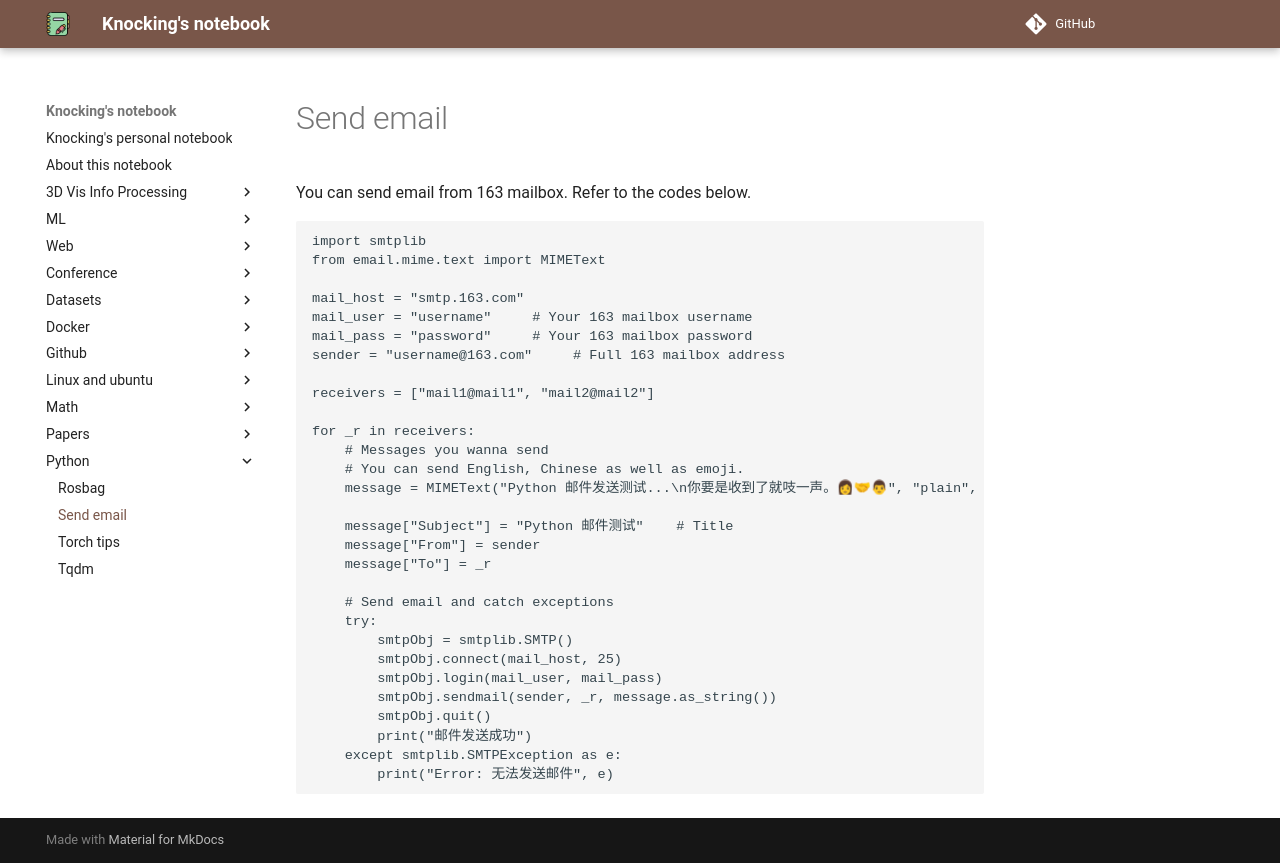

repository: CydKnocking/notes · page: python/send_email/index.html · generator: mkdocs

You can send email from 163 mailbox. Refer to the codes below.

```
import smtplib
from email.mime.text import MIMEText

mail_host = "smtp.163.com"
mail_user = "username"     # Your 163 mailbox username
mail_pass = "password"     # Your 163 mailbox password
sender = "username@163.com"     # Full 163 mailbox address

receivers = ["mail1@mail1", "mail2@mail2"]

for _r in receivers:
    # Messages you wanna send
    # You can send English, Chinese as well as emoji.
    message = MIMEText("Python 邮件发送测试...\n你要是收到了就吱一声。👩🤝👨", "plain", "utf-8")

    message["Subject"] = "Python 邮件测试"    # Title
    message["From"] = sender
    message["To"] = _r

    # Send email and catch exceptions
    try:
        smtpObj = smtplib.SMTP()
        smtpObj.connect(mail_host, 25)
        smtpObj.login(mail_user, mail_pass)
        smtpObj.sendmail(sender, _r, message.as_string())
        smtpObj.quit()
        print("邮件发送成功")
    except smtplib.SMTPException as e:
        print("Error: 无法发送邮件", e)
```
